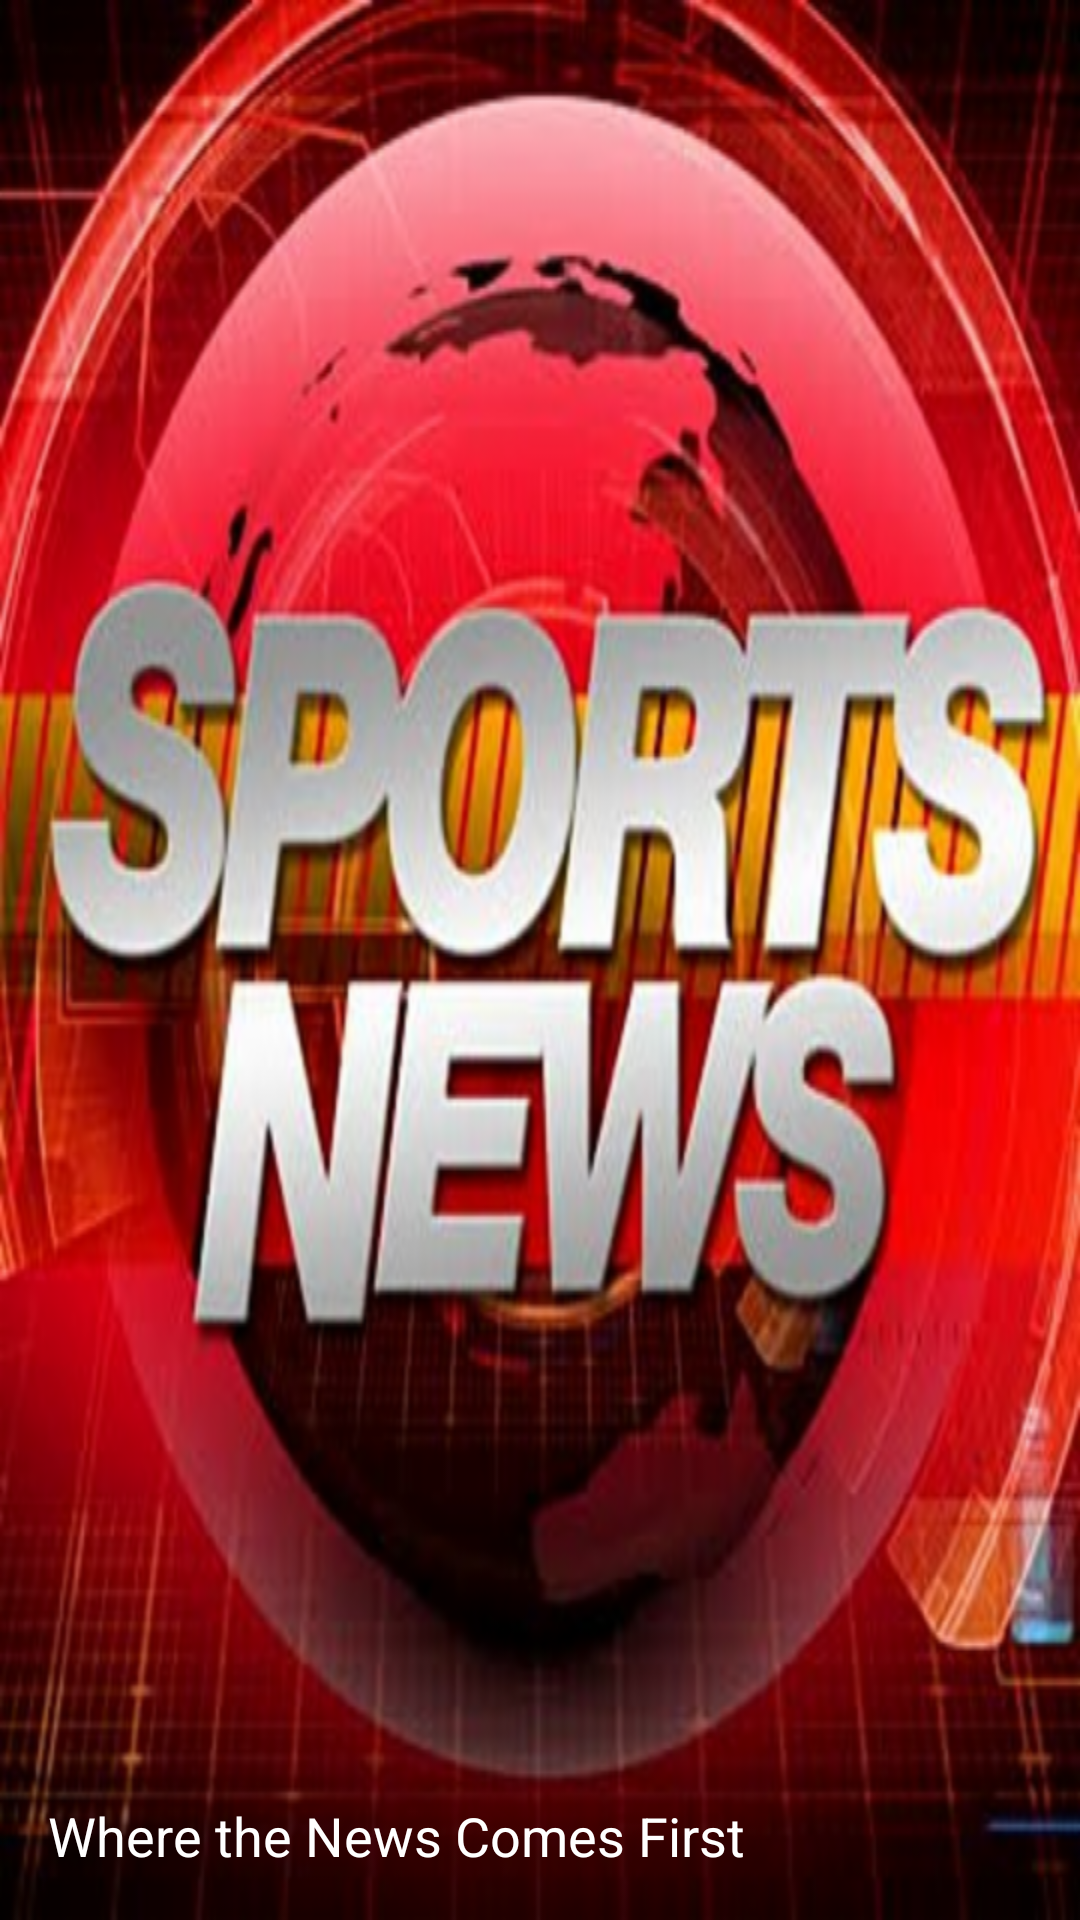

Reconstruct the res/layout file that produces this screen, plus the resources it refers to.
<!-- AndroidManifest.xml: application theme AppTheme -->
<!-- res/layout/nav_header_main.xml -->
<?xml version="1.0" encoding="utf-8"?>
<LinearLayout xmlns:android="http://schemas.android.com/apk/res/android"
    android:layout_width="match_parent"
    android:layout_height="@dimen/nav_header_height"
    android:background="@drawable/sport_logo"
    android:gravity="bottom"
    android:orientation="vertical"
    android:paddingBottom="@dimen/activity_vertical_margin"
    android:paddingLeft="@dimen/activity_horizontal_margin"
    android:paddingRight="@dimen/activity_horizontal_margin"
    android:paddingTop="@dimen/activity_vertical_margin"
    android:theme="@style/ThemeOverlay.AppCompat.Dark">

    <TextView
        android:textSize="18sp"
        android:layout_width="match_parent"
        android:layout_height="wrap_content"
        android:paddingTop="@dimen/nav_header_vertical_spacing"
        android:text="Where the News Comes First"
        android:textAppearance="@style/TextAppearance.AppCompat.Body1" />

</LinearLayout>
<!-- resources referenced by this layout -->
<resources>
  <dimen name="activity_horizontal_margin">16dp</dimen>
  <dimen name="activity_vertical_margin">16dp</dimen>
  <dimen name="nav_header_height">176dp</dimen>
  <dimen name="nav_header_vertical_spacing">8dp</dimen>
  <!-- drawable sport_logo: png bitmap (drawable-hdpi, 182810 bytes) -->
  <style name="AppTheme" parent="Theme.AppCompat.Light.DarkActionBar">
          
          <item name="colorPrimary">@color/colorPrimary</item>
          <item name="colorPrimaryDark">@color/colorPrimaryDark</item>
          <item name="colorAccent">@color/colorAccent</item>
      </style>
  <color name="colorPrimary">#F44336</color>
  <color name="colorPrimaryDark">#D32F2F</color>
  <color name="colorAccent">#009688</color>
</resources>
